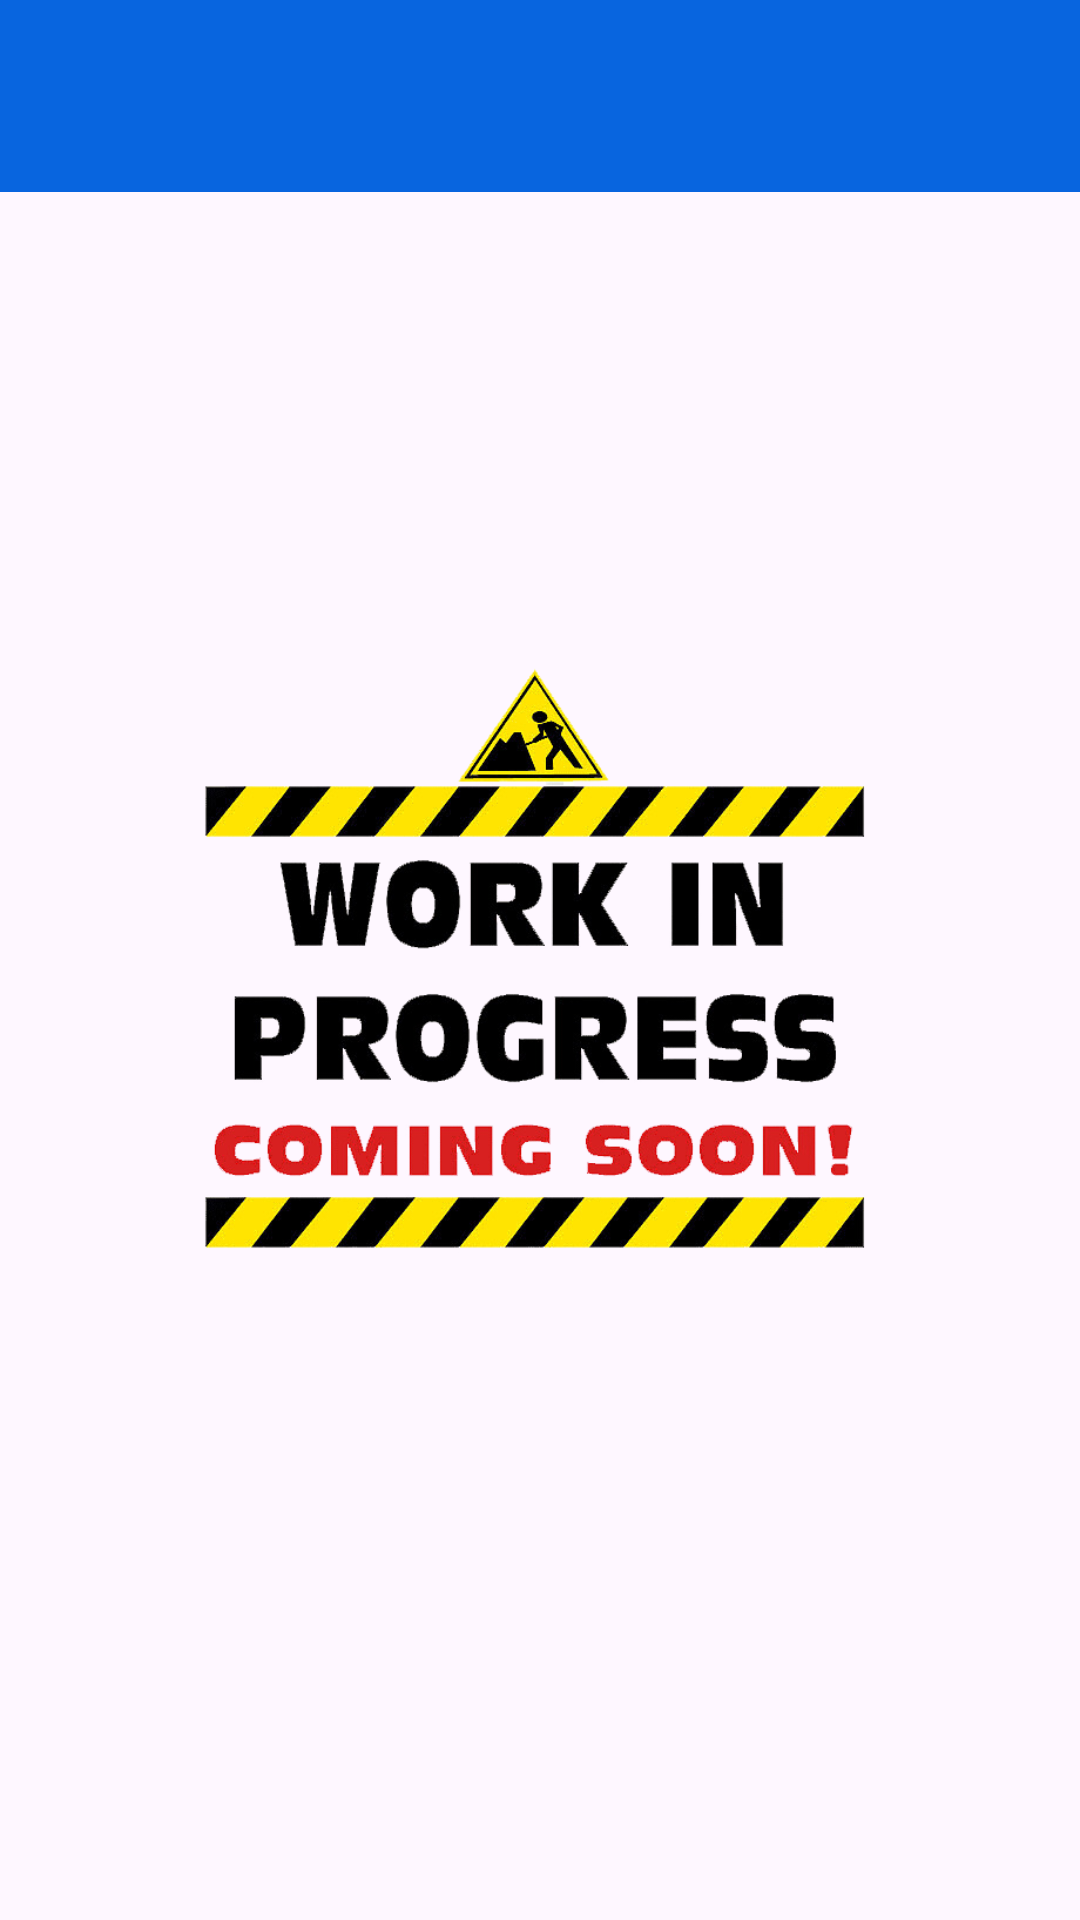

Here is an Android app screen rendered from its layout file. Give the layout XML and the strings, colors and styles it references.
<!-- AndroidManifest.xml: application theme Theme.PadelMarcheOfficial -->
<!-- res/layout/fragment_amici.xml -->
<?xml version="1.0" encoding="utf-8"?>
<androidx.constraintlayout.widget.ConstraintLayout xmlns:android="http://schemas.android.com/apk/res/android"
    xmlns:app="http://schemas.android.com/apk/res-auto"
    xmlns:tools="http://schemas.android.com/tools"
    android:layout_width="match_parent"
    android:layout_height="match_parent"
    tools:context=".ui.amici.AmiciFragment">



    <androidx.appcompat.widget.Toolbar
        android:id="@+id/toolbargenerale"
        android:layout_width="match_parent"
        android:layout_height="?attr/actionBarSize"
        android:background="@color/blu"
        app:layout_constraintEnd_toEndOf="parent"
        app:layout_constraintTop_toTopOf="parent" />

    <TextView
        android:id="@+id/titolotoolbar"
        android:layout_width="241dp"
        android:layout_height="36dp"
        android:layout_marginTop="9dp"
        android:layout_marginEnd="85dp"
        android:layout_marginBottom="686dp"
        android:text="PadelMarche"
        android:textAlignment="center"
        android:textColor="@color/white"
        android:textSize="30dp"
        android:textStyle="bold|italic"
        app:layout_constraintBottom_toBottomOf="parent"
        app:layout_constraintEnd_toEndOf="parent"
        app:layout_constraintTop_toTopOf="parent" />


    <ImageView
        android:id="@+id/imageView2"
        android:layout_width="wrap_content"
        android:layout_height="wrap_content"
        app:layout_constraintBottom_toBottomOf="parent"
        app:layout_constraintStart_toStartOf="parent"
        app:layout_constraintTop_toTopOf="parent"
        app:srcCompat="@drawable/wip2" />

</androidx.constraintlayout.widget.ConstraintLayout>
<!-- resources referenced by this layout -->
<resources>
  <color name="blu">#0865DF</color>
  <color name="white">#FFFFFFFF</color>
  <!-- drawable wip2: png bitmap (drawable, 177437 bytes) -->
  <style name="Theme.PadelMarcheOfficial" parent="Base.Theme.PadelMarcheOfficial" />
  <style name="Base.Theme.PadelMarcheOfficial" parent="Theme.Material3.DayNight.NoActionBar">
          
          
      </style>
</resources>
